Dataset: separate-dataset (GitHub, brunofaria27/image-processing). Classes: ASC H, ASC US, HSIL, LSIL, negative for intraepithelial lesion, SCC.

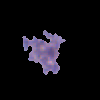
Label: ASC US

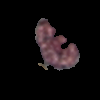
Label: HSIL

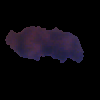
Label: LSIL

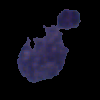
Label: LSIL

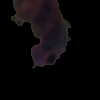
Label: ASC H

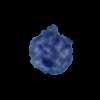
Label: SCC
